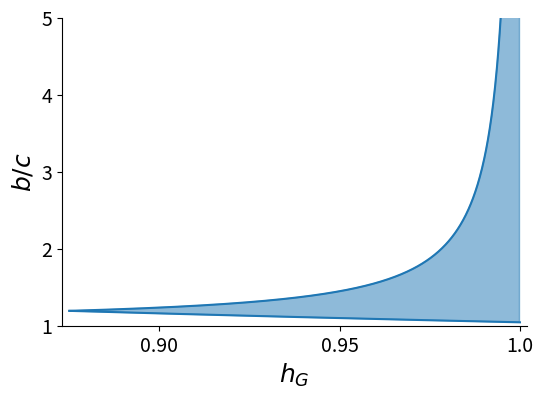

This figure's Python source:
# %%
import math
import numpy as np
import matplotlib.pyplot as plt
from scipy.optimize import fsolve

# %%
plt.clf()
fig, ax = plt.subplots(figsize=(6, 4))
cmap = plt.get_cmap("tab10")

# solve
# h = -2h (1-2mu_a) (1 - hG) + (1 - mu_a)
# h( 1 + 2(1-2mu_a)(1-hG) )= 1 - mu_a
# h = (1 - mu_a) / (1 + 2(1-2mu_a)(1-hG) )
hG = np.linspace(0.5, 1, 100)
mu_a = 0.02
h = (1 - mu_a) / (1 + 2 * (1 - 2 * mu_a) * (1 - hG))
ax.set_xlim(0.49, 1.01)
ax.set_ylim(0.49, 1.01)
ax.plot(hG, h, color=cmap(0))
ax.plot(hG, hG, linestyle='--', color='gray', alpha=0.3)
ax.set_xlabel(r'$h_G$', fontsize=18)
ax.set_ylabel(r'$h$', fontsize=18)
ax.spines['top'].set_visible(False)
ax.spines['right'].set_visible(False)
ax.tick_params(axis='both', which='major', labelsize=14)

ax.scatter([0.5], [0.5], color=cmap(1), marker='o', s=84, label='solitary')
ax.scatter([1.0], [0.98], color=cmap(2), marker='s', s=64, label='public')
ax.scatter([0.499971], [0.49999], color=cmap(3), marker='^', s=54, label='simultaneous')   # calculated from simulation
# gossiping model: h = 1 - (1-hG)e^{\tau}
# Define the equations
tau_h = []
tau_hG = []
for tau in [0.1, 0.3, 1.0, 3.0]:
  def equations(vars, tau):
    h, hG = vars
    mu_a = 0.02
    eq1 = h - (1 - mu_a) / (1 + 2 * (1 - 2 * mu_a) * (1 - hG))
    eq2 = h - (1 - (1 - hG) * np.exp(tau))
    return [eq1, eq2]
  solution = fsolve(equations, [0.5, 0.5], args=(tau))
  h, hG = solution
  tau_h.append(h)
  tau_hG.append(hG)
print(tau_h, tau_hG)
ax.scatter(tau_hG, tau_h, color=cmap(4), marker='x', s=64, label='gossiping')
ax.legend(fontsize=14)

# %%
fig.savefig('correlated_L6_h_hG.pdf', bbox_inches='tight')

# %%
plt.clf()
fig, ax = plt.subplots(figsize=(6, 4))
cmap = plt.get_cmap("tab10")
# solve
# h = (1 - mu_a) / [ 2(1-mu_a) - (1-2mu_a)hG ]
hG = np.linspace(0.875, 1, 100)
mu_a = 0.02
h = (1 - mu_a) / (2 * (1 - mu_a) - (1 - 2 * mu_a) * hG)
ax.set_xlim(0.873, 1.002)
ax.set_ylim(0.873, 1.002)
ax.set_xticks([0.9, 0.95, 1])
ax.set_xticklabels(['0.90', '0.95', '1.0'])
ax.set_yticks([0.9, 0.95, 1])
ax.set_yticklabels(['0.90', '0.95', '1.0'])
ax.plot(hG, h, color=cmap(0))
ax.plot(hG, hG, linestyle='-.', color='gray', alpha=0.3)
ax.set_xlabel(r'$h_G$', fontsize=18)
ax.set_ylabel(r'$h$', fontsize=18)
ax.spines['top'].set_visible(False)
ax.spines['right'].set_visible(False)
ax.tick_params(axis='both', which='major', labelsize=14)

ax.scatter([0.875], [0.875], color=cmap(1), marker='o', s=84, label='solitary')
ax.scatter([1.0], [0.98], color=cmap(2), marker='s', s=64, label='public')
ax.scatter([0.978208], [0.95972], color=cmap(3), marker='^', s=64, label='simultaneous')   # calculated from simulation
# gossiping model: h = 1 - (1-hG)e^{\tau}
# Define the equations
tau_h = []
tau_hG = []
for tau in [0.1, 0.3, 1.0, 3.0]:
  def equations(vars, tau):
    h, hG = vars
    mu_a = 0.02
    eq1 = h - (1 - mu_a) / (2 * (1 - mu_a) - (1 - 2 * mu_a) * hG)
    eq2 = h - (1 - (1 - hG) * np.exp(tau))
    return [eq1, eq2]
  solution = fsolve(equations, [0.95, 0.95], args=(tau))
  h, hG = solution
  tau_h.append(h)
  tau_hG.append(hG)
print(tau_h, tau_hG)
ax.scatter(tau_hG, tau_h, color=cmap(4), marker='x', s=64, label='gossiping')
ax.legend(fontsize=14)

# %%
fig.savefig('correlated_L3_h_hG.pdf', bbox_inches='tight')

# %%
plt.clf()
fig, ax = plt.subplots(figsize=(6, 4))
mu_a = 0.02
hG = np.linspace(0.5, 1.00, 1000)
b_lower = 1.0 / (2 * hG - 1) / (1 - 2 * mu_a)
ax.set_xlim(0.49, 1.01)
ax.set_ylim(1, 5)
ax.set_yticks([1, 2, 3, 4, 5])
ax.set_yticklabels(['1', '2', '3', '4', '5'])
ax.plot(hG, b_lower, color=cmap(0), label=r'$\mu_a = 0.02$')
ax.fill_between(hG, b_lower, 5, color=cmap(0), alpha=0.5)

ax.set_xlabel(r'$h_G$', fontsize=18)
ax.set_ylabel(r'$b/c$', fontsize=18)

ax.spines['top'].set_visible(False)
ax.spines['right'].set_visible(False)
ax.tick_params(axis='both', which='major', labelsize=14)

# %%
fig.savefig('correlated_L6_bc_range.pdf', bbox_inches='tight')

# %%
plt.clf()
fig, ax = plt.subplots(figsize=(6, 4))
mu_a = 0.02
hg_min = math.sqrt(1.0-mu_a)* ( math.sqrt(1.0-mu_a) - math.sqrt(mu_a) ) / (1.0 - 2.0 * mu_a)  # 7/8
hG = np.linspace(hg_min, 1.00, 1000)
# alpha_G > 0
# b/c > 1/(1-2mu_a)hG
bc_lower = 1.0 / ((1.0 - 2.0 * mu_a) * hG)
# alpha_B < 0
# b/c < [(1-mu_a) - (1-2mu_a)hG] / (1-2mu_a)(1-mu_a)(1-hG)
bc_upper = ((1.0 - mu_a) - (1.0 - 2.0 * mu_a) * hG) / (1.0 - 2.0 * mu_a) / (1.0 - mu_a) / (1.0 - hG)
ax.set_xlim(0.873, 1.002)
ax.set_ylim(1, 5)
ax.plot(hG, bc_lower, color=cmap(0), label='lower bound')
ax.plot(hG, bc_upper, color=cmap(0), label='upper bound')
ax.fill_between(hG, bc_lower, bc_upper, color=cmap(0), alpha=0.5)

# set xticks [0.875, 0.900, 0.925, 0.95, 0.975, 1]
ax.set_xticks([0.9, 0.95, 1])
ax.set_xticklabels(['0.90', '0.95', '1.0'])
#ax.set_xticks([0.875, 0.900, 0.925, 0.95, 0.975, 1])
#ax.set_xticklabels(['0.875', '0.900', '0.925', '0.950', '0.975', '1'])
ax.set_yticks([1, 2, 3, 4, 5])
ax.set_yticklabels(['1', '2', '3', '4', '5'])

ax.set_xlabel(r'$h_G$', fontsize=18)
ax.set_ylabel(r'$b/c$', fontsize=18)

ax.spines['top'].set_visible(False)
ax.spines['right'].set_visible(False)
ax.tick_params(axis='both', which='major', labelsize=14)

# %%
fig.savefig('correlated_L3_bc_range.pdf', bbox_inches='tight')

